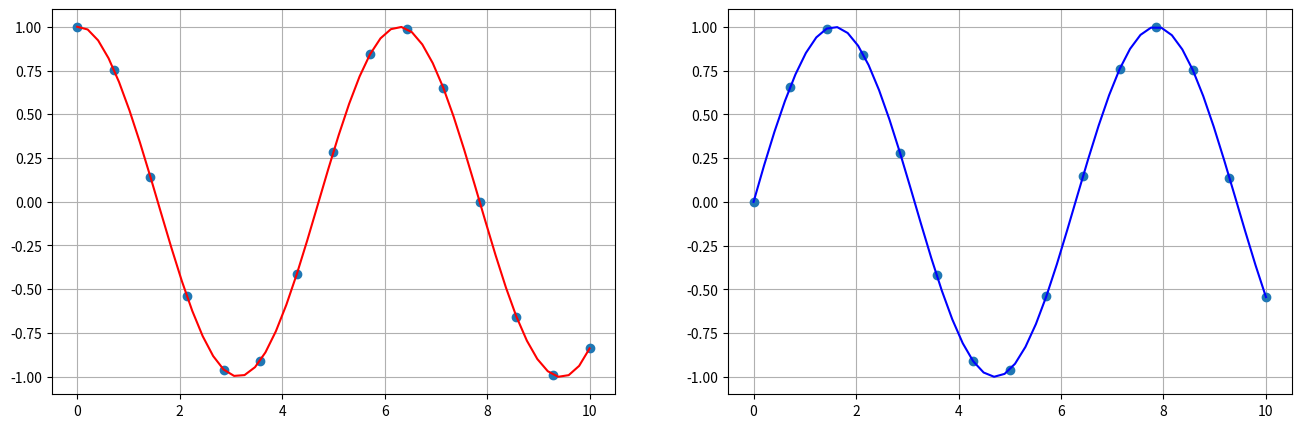

Here is the Python script that generated this plot:
# -*- coding: utf-8 -*-

# interpolation test

import numpy as np
import scipy.interpolate as ip
from scipy.interpolate import splrep, splev
import matplotlib.pyplot as plt

# 0~10까지 15개로 나누어 점을 찍음.
x0 = np.linspace(0, 10, 15)
print('x0=', x0)
# cosine 값을 계산
y0 = np.cos(x0)

# x, y (샘플)값을 주고 추정하는 스플라인 곡선을 만든다.
spl = splrep(x0, y0)
# 0~10까지 50구간에 대한 모든 점들을 위 스플라인 곡선으로 추정한 y값을 구한다.
x1 = np.linspace(0, 10, 50)
y1 = splev(x1, spl)

# 그린다.
plt.figure(figsize=(16, 5))
plt.subplot(121)
plt.plot(x0, y0, 'o')
plt.plot(x1, y1, 'r')
plt.grid()

# 이번에는 sine 곡선으로 추정해 본다.
plt.subplot(122)
y2=np.sin(x0)
spl2=splrep(x0, y2)
y3=splev(x1, spl2)
plt.plot(x0, y2, 'o')
plt.plot(x1, y3, 'b')
plt.grid()
plt.show()



# def solver(x1, y1, x2, y2, x3, y3, x4, y4, x5, y5, x6, y6):
#     a = Symbol('a')
#     b = Symbol('b')
#     c = Symbol('c')
#     d = Symbol('d')
#     e = Symbol('e')
#     f = Symbol('f')

#     eq1 = a*x1**5+b*x1**4+c*x1**3+d*x1**2+e*x1**1+f-y1
#     eq2 = a*x2**5+b*x2**4+c*x2**3+d*x2**2+e*x2**1+f-y2
#     eq3 = a*x3**5+b*x3**4+c*x3**3+d*x3**2+e*x3**1+f-y3
#     eq4 = a*x4**5+b*x4**4+c*x4**3+d*x4**2+e*x4**1+f-y4
#     eq5 = a*x5**5+b*x5**4+c*x5**3+d*x5**2+e*x5**1+f-y5
#     eq6 = a*x6**5+b*x6**4+c*x6**3+d*x6**2+e*x6**1+f-y6
    
#     return solve([eq1, eq2, eq3, eq4, eq5, eq6 ], a, b, c, d, e, f)

    

# def solver_T(a, b, c, x_data, y):
#     result = - (b / 2 / a)
#     if x_data < ((-b) / 2 / a) :
#         result += tf.sqrt((y - c + b *b / 4 / a) / a)
#     else:    
#         result -= tf.sqrt((y - c + b *b / 4 / a) / a)
#     return result




def point_make(img, a1, b1, c1, a2, b2, c2, gap):
    roop, _, _ = roi_img.shape
    roop = int(roop / gap)
    point = []
    y,_,_ = img.AttributeErrorshape
    for x in range(roop):
        y -= x
    return point

